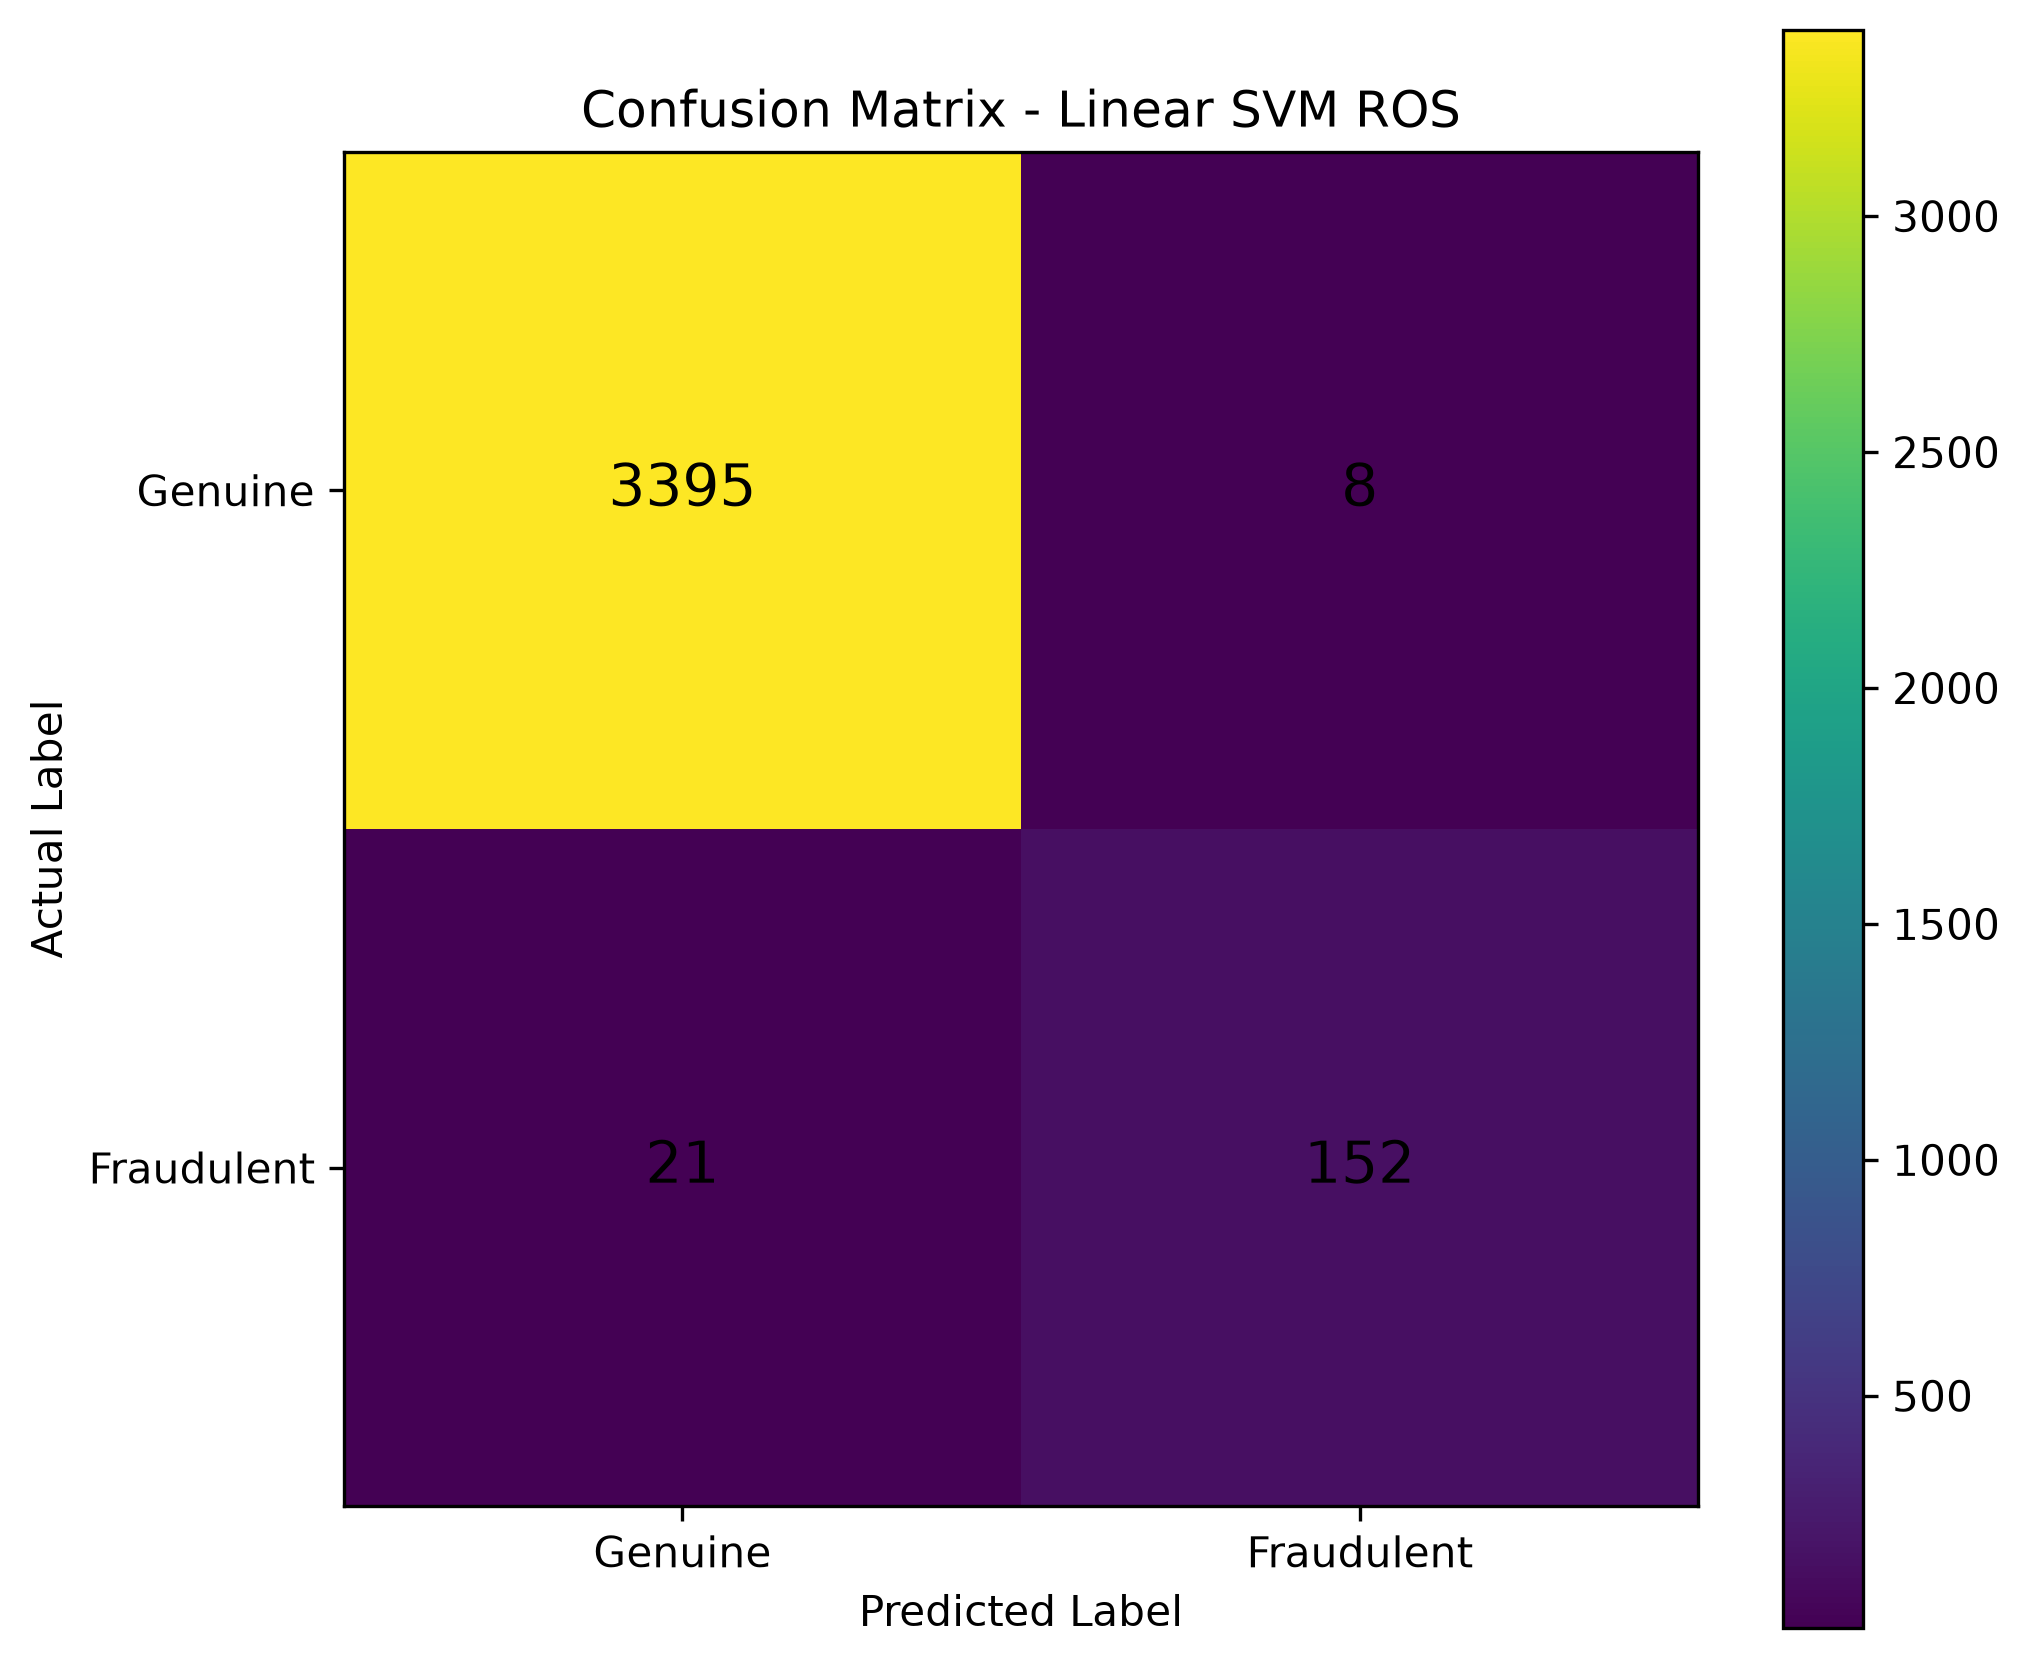

The table this chart was drawn from, first rows:
3395, 8
21, 152
